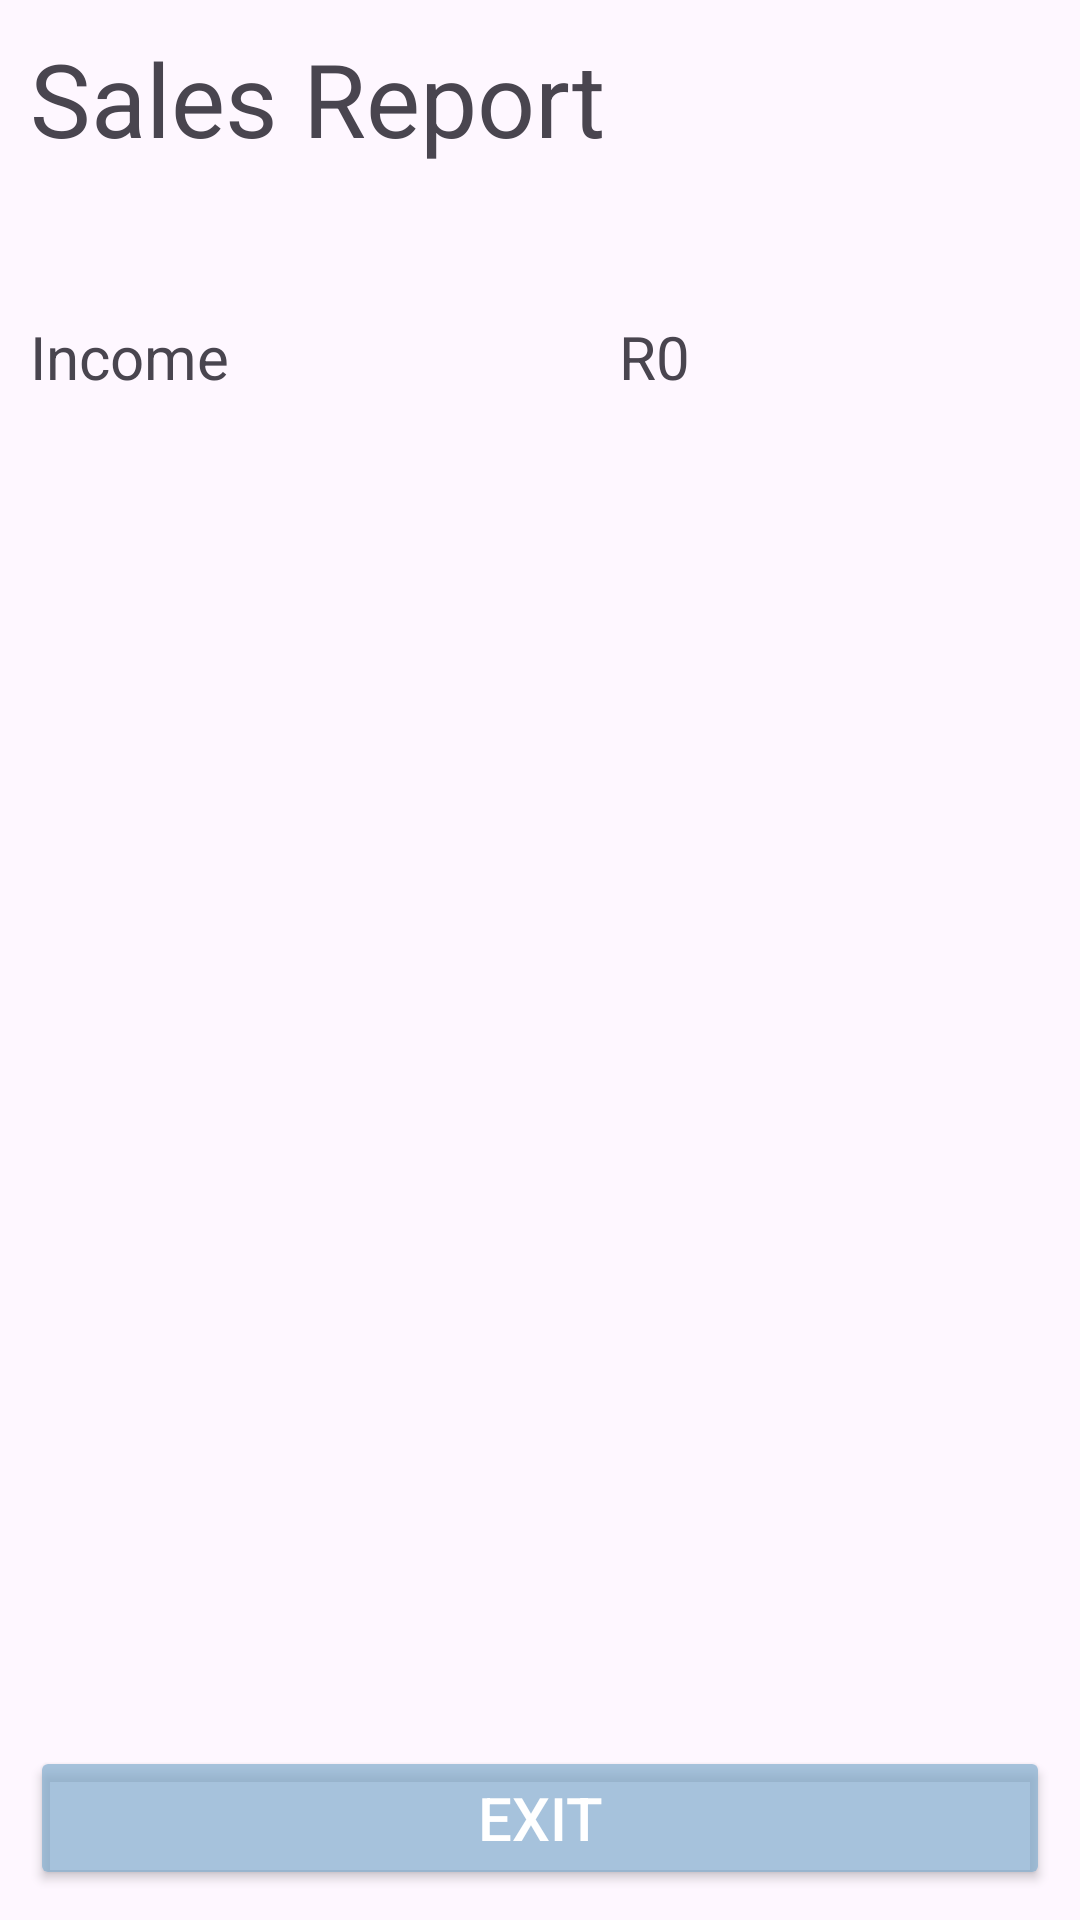

This screen was rendered from an Android layout file. Write that file and the resources it references.
<!-- AndroidManifest.xml: application theme Theme.Material3.Light.NoActionBar -->
<!-- res/layout/activity_sales_report.xml -->
<?xml version="1.0" encoding="utf-8"?>
<androidx.constraintlayout.widget.ConstraintLayout xmlns:android="http://schemas.android.com/apk/res/android"
    xmlns:app="http://schemas.android.com/apk/res-auto"
    xmlns:tools="http://schemas.android.com/tools"
    android:layout_width="match_parent"
    android:layout_height="match_parent"
    tools:context=".SalesReportActivity">

    <TextView
        android:id="@+id/textView"
        android:layout_width="wrap_content"
        android:layout_height="wrap_content"
        android:layout_marginStart="10dp"
        android:layout_marginTop="10dp"
        android:text="Sales Report"
        android:textSize="34sp"
        app:layout_constraintStart_toStartOf="parent"
        app:layout_constraintTop_toTopOf="parent" />

    <TextView
        android:id="@+id/textView13"
        android:layout_width="wrap_content"
        android:layout_height="wrap_content"
        android:layout_marginStart="10dp"
        android:layout_marginTop="50dp"
        android:text="Income"
        android:textSize="20sp"
        app:layout_constraintStart_toStartOf="parent"
        app:layout_constraintTop_toBottomOf="@+id/textView" />

    <TextView
        android:id="@+id/tvSalesReportIncome"
        android:layout_width="wrap_content"
        android:layout_height="wrap_content"
        android:text="@string/default_price"
        android:textSize="20sp"
        app:layout_constraintBottom_toBottomOf="@+id/textView13"
        app:layout_constraintEnd_toEndOf="parent"
        app:layout_constraintStart_toEndOf="@+id/textView13"
        app:layout_constraintTop_toTopOf="@+id/textView13" />

    <Button
        android:id="@+id/btnExitSaleReport"
        style="@style/appButton"
        android:layout_width="0dp"
        android:layout_height="wrap_content"
        android:layout_marginStart="10dp"
        android:layout_marginEnd="10dp"
        android:layout_marginBottom="10dp"
        android:onClick="onExitClicked"
        android:text="Exit"
        app:layout_constraintBottom_toBottomOf="parent"
        app:layout_constraintEnd_toEndOf="parent"
        app:layout_constraintStart_toStartOf="parent" />
</androidx.constraintlayout.widget.ConstraintLayout>
<!-- resources referenced by this layout -->
<resources>
  <string name="default_price">R0</string>
  <style name="appButton">
          <item name="android:textColor">@color/white</item>
          <item name="android:textSize">20sp</item>
          <item name="backgroundTint">@color/items</item>
      </style>
  <color name="white">#FFFFFFFF</color>
  <color name="items">#B281ACCD</color>
</resources>
